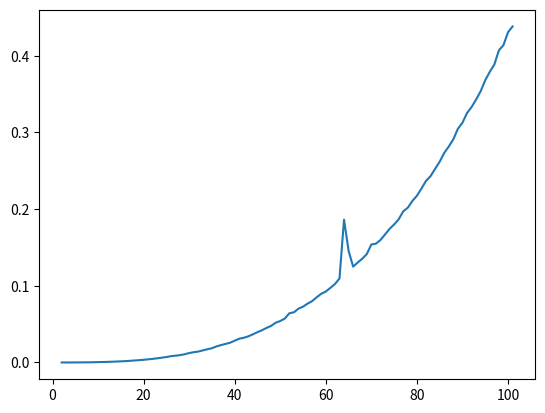

Recreate this plot in Python.
import numpy as np
import matplotlib.pyplot as plt
from time import time

stop = 100
t = np.zeros(stop)
N = np.zeros(stop)
for l in range(stop):
    n = l + 2
    A = np.ones([n, n], float)*3
    B = np.ones([n, n], float)*2
    C = np.zeros([n, n], float)

    start = time()
    for i in range(n):
        for j in range(n):
            for k in range(n):
                C[i,j] += A[i,k]*B[k,j] 
    end = time()

    N[l] = n
    t[l] = end - start

plt.plot(N, t)
plt.show()